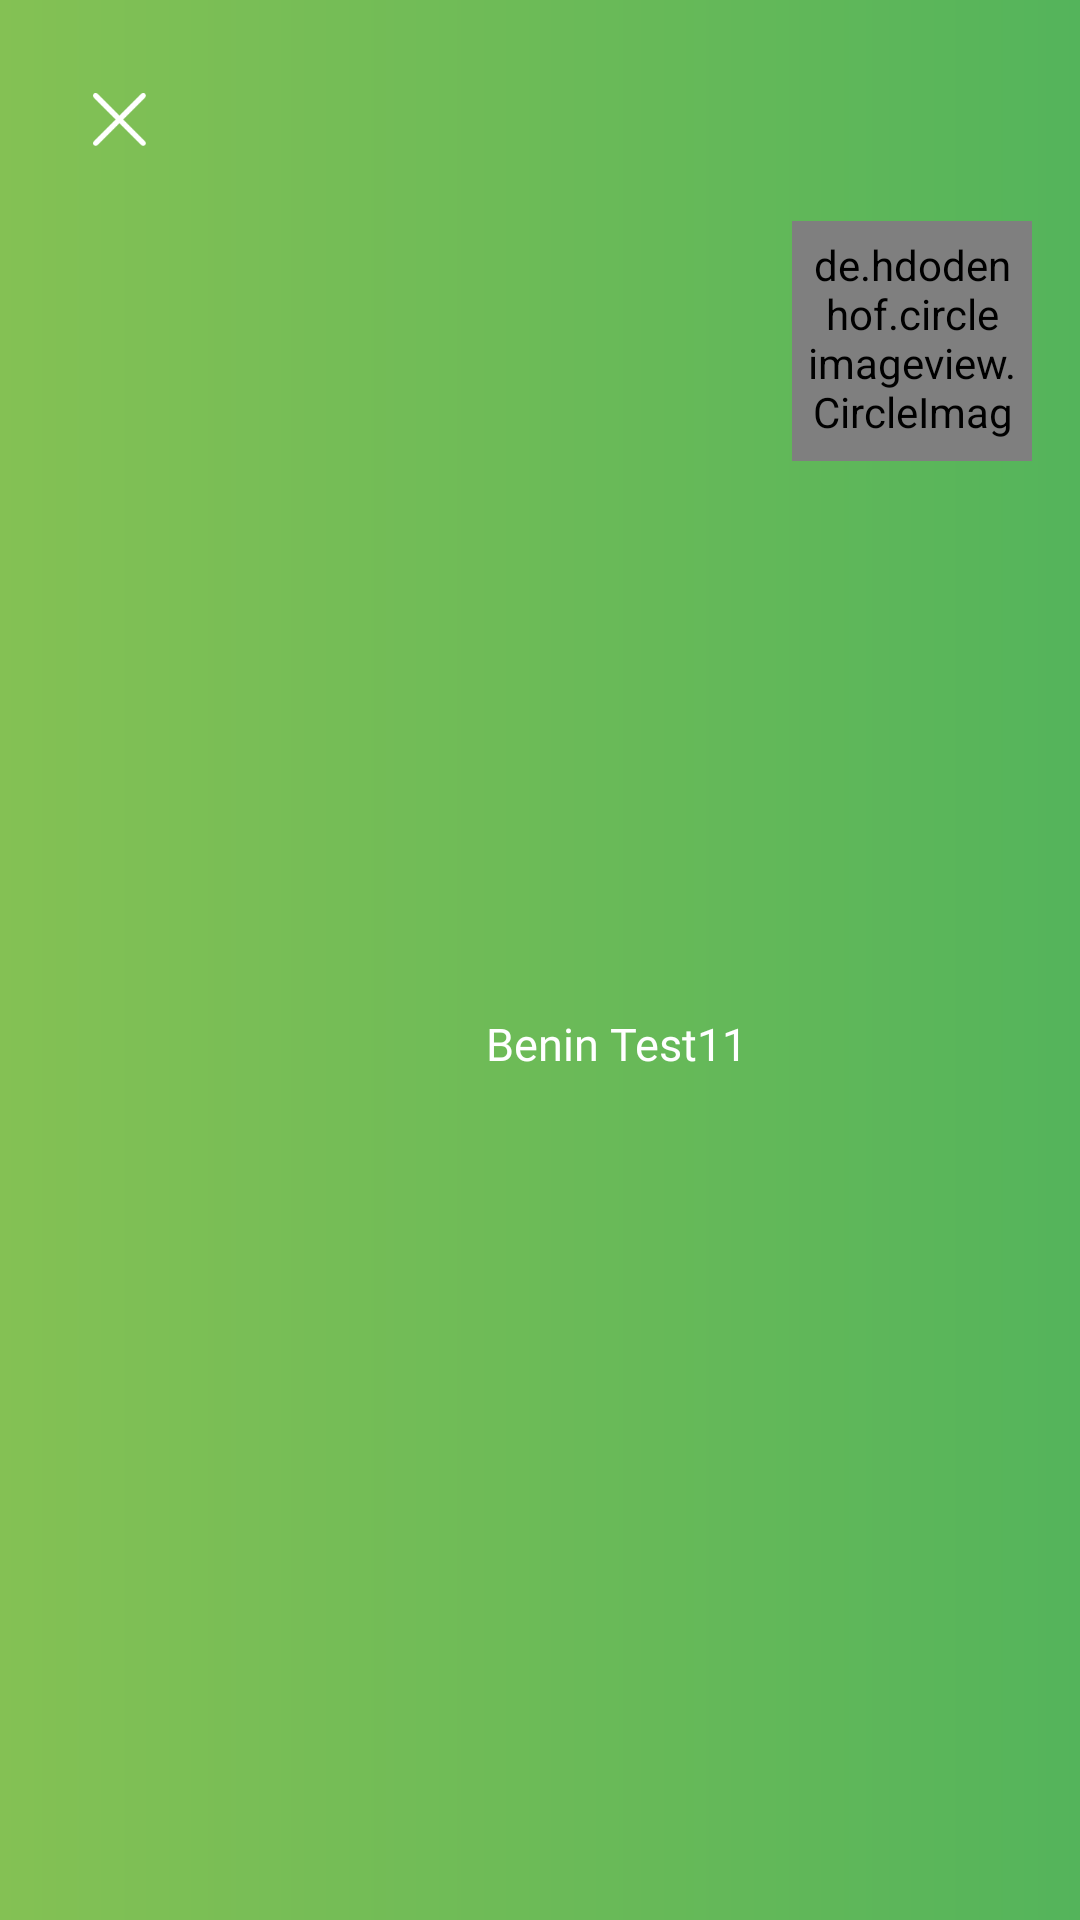

Android layout source for this screen:
<!-- AndroidManifest.xml: application theme Theme.MyApplication -->
<!-- res/layout/nav_header_main.xml -->
<?xml version="1.0" encoding="utf-8"?>
<LinearLayout xmlns:android="http://schemas.android.com/apk/res/android"
    xmlns:app="http://schemas.android.com/apk/res-auto"
    android:layout_width="match_parent"
    android:layout_height="@dimen/nav_header_height"
    android:background="@drawable/bg_header_grad"
    android:gravity="bottom"
    android:orientation="vertical"
    android:paddingLeft="@dimen/activity_horizontal_margin"
    android:paddingTop="@dimen/activity_vertical_margin"
    android:paddingRight="@dimen/activity_horizontal_margin"
    android:paddingBottom="@dimen/activity_vertical_margin"
    android:theme="@style/ThemeOverlay.AppCompat.Dark">


    <ImageView
        android:id="@+id/closeView"
        android:layout_width="wrap_content"
        android:layout_height="wrap_content"
        android:clickable="true"
        app:tint="@color/white"
        android:padding="@dimen/dp_15"
        android:paddingTop="@dimen/nav_header_vertical_spacing"
        app:srcCompat="@drawable/ic_icon_close" />


    <RelativeLayout
        android:id="@+id/view_profile"
        android:layout_width="wrap_content"
        android:layout_height="wrap_content"
        android:layout_gravity="end"
        android:gravity="end">


        <TextView
            android:id="@+id/nav_profile_name"
            android:layout_width="wrap_content"
            android:layout_height="match_parent"
            android:layout_gravity="center"
            android:layout_marginRight="@dimen/dp_15"
            android:fontFamily="@font/ibm_bold"
            android:gravity="center"
            android:paddingTop="@dimen/nav_header_vertical_spacing"
            android:text="Benin Test11"
            android:textColor="@color/white"
            android:textSize="@dimen/dp_15" />

        <FrameLayout
            android:layout_width="wrap_content"
            android:layout_height="wrap_content"
            android:layout_toRightOf="@+id/nav_profile_name"
            >


            <ImageView
                android:layout_width="80dp"
                android:layout_height="80dp"
                android:layout_marginTop="10dp"
                android:src="@drawable/ic_profile_bg"></ImageView>


            <de.hdodenhof.circleimageview.CircleImageView
                android:id="@+id/nav_profile_img"
                android:layout_width="80dp"
                android:layout_height="80dp"
                android:layout_marginTop="10dp"
                android:padding="@dimen/dp_5"
                android:src="@drawable/user_profiles" />


        </FrameLayout>

    </RelativeLayout>


</LinearLayout>
<!-- resources referenced by this layout -->
<resources>
  <color name="white">#ffffff</color>
  <dimen name="activity_horizontal_margin">16dp</dimen>
  <dimen name="activity_vertical_margin">16dp</dimen>
  <dimen name="dp_15">15dp</dimen>
  <dimen name="dp_5">5dp</dimen>
  <dimen name="nav_header_height">175dp</dimen>
  <dimen name="nav_header_vertical_spacing">8dp</dimen>
  <!-- drawable bg_header_grad (drawable) -->
  <?xml version="1.0" encoding="utf-8"?>
  <shape xmlns:android="http://schemas.android.com/apk/res/android"
      android:shape="rectangle">
      
  
      <gradient
          android:startColor="@color/green_g1"
          android:endColor="@color/green_g2"
          android:angle="360" />
  </shape>
  <!-- drawable ic_icon_close: png bitmap (drawable-hdpi, 653 bytes) -->
  <!-- drawable ic_profile_bg (drawable) -->
  <?xml version="1.0" encoding="utf-8"?>
  <layer-list xmlns:android="http://schemas.android.com/apk/res/android">
      
      <item>
          <shape android:shape="oval">
              <solid android:color="#AAAAAA"/>
              <size
                  android:width="15dp"
                  android:height="15dp"/>
          </shape>
      </item>
      
      <item>
          <shape android:shape="oval">
              
              <stroke android:color="@android:color/transparent"
                  android:width="1dp"/>
              <solid android:color="#fff"/>
              <size
                  android:width="14dp"
                  android:height="14dp"/>
          </shape>
      </item>
  </layer-list>
  <style name="Theme.MyApplication" parent="Theme.MaterialComponents.DayNight.NoActionBar">
          
          <item name="colorPrimary">@color/orange</item>
          <item name="colorPrimaryVariant">@color/orange_light</item>
          <item name="colorOnPrimary">@color/white_two</item>
          
          <item name="colorSecondary">@color/orange</item>
          <item name="colorSecondaryVariant">@color/orange_light</item>
          <item name="colorOnSecondary">@color/black</item>
          <item name="android:textColorHint">@color/warm_grey</item>
          <item name="android:forceDarkAllowed" tools:targetApi="q">false</item>
          
          <item name="android:statusBarColor" tools:targetApi="l">@color/edaddy_back</item>
          
      </style>
  <color name="green_g1">#84C154</color>
  <color name="green_g2">#54B45B</color>
  <color name="orange">#6DBC45</color>
  <color name="orange_light">#8BC34A</color>
  <color name="white_two">#ffffff</color>
  <color name="black">#FF000000</color>
  <color name="warm_grey">#989898</color>
  <color name="edaddy_back"> #705241</color>
</resources>
